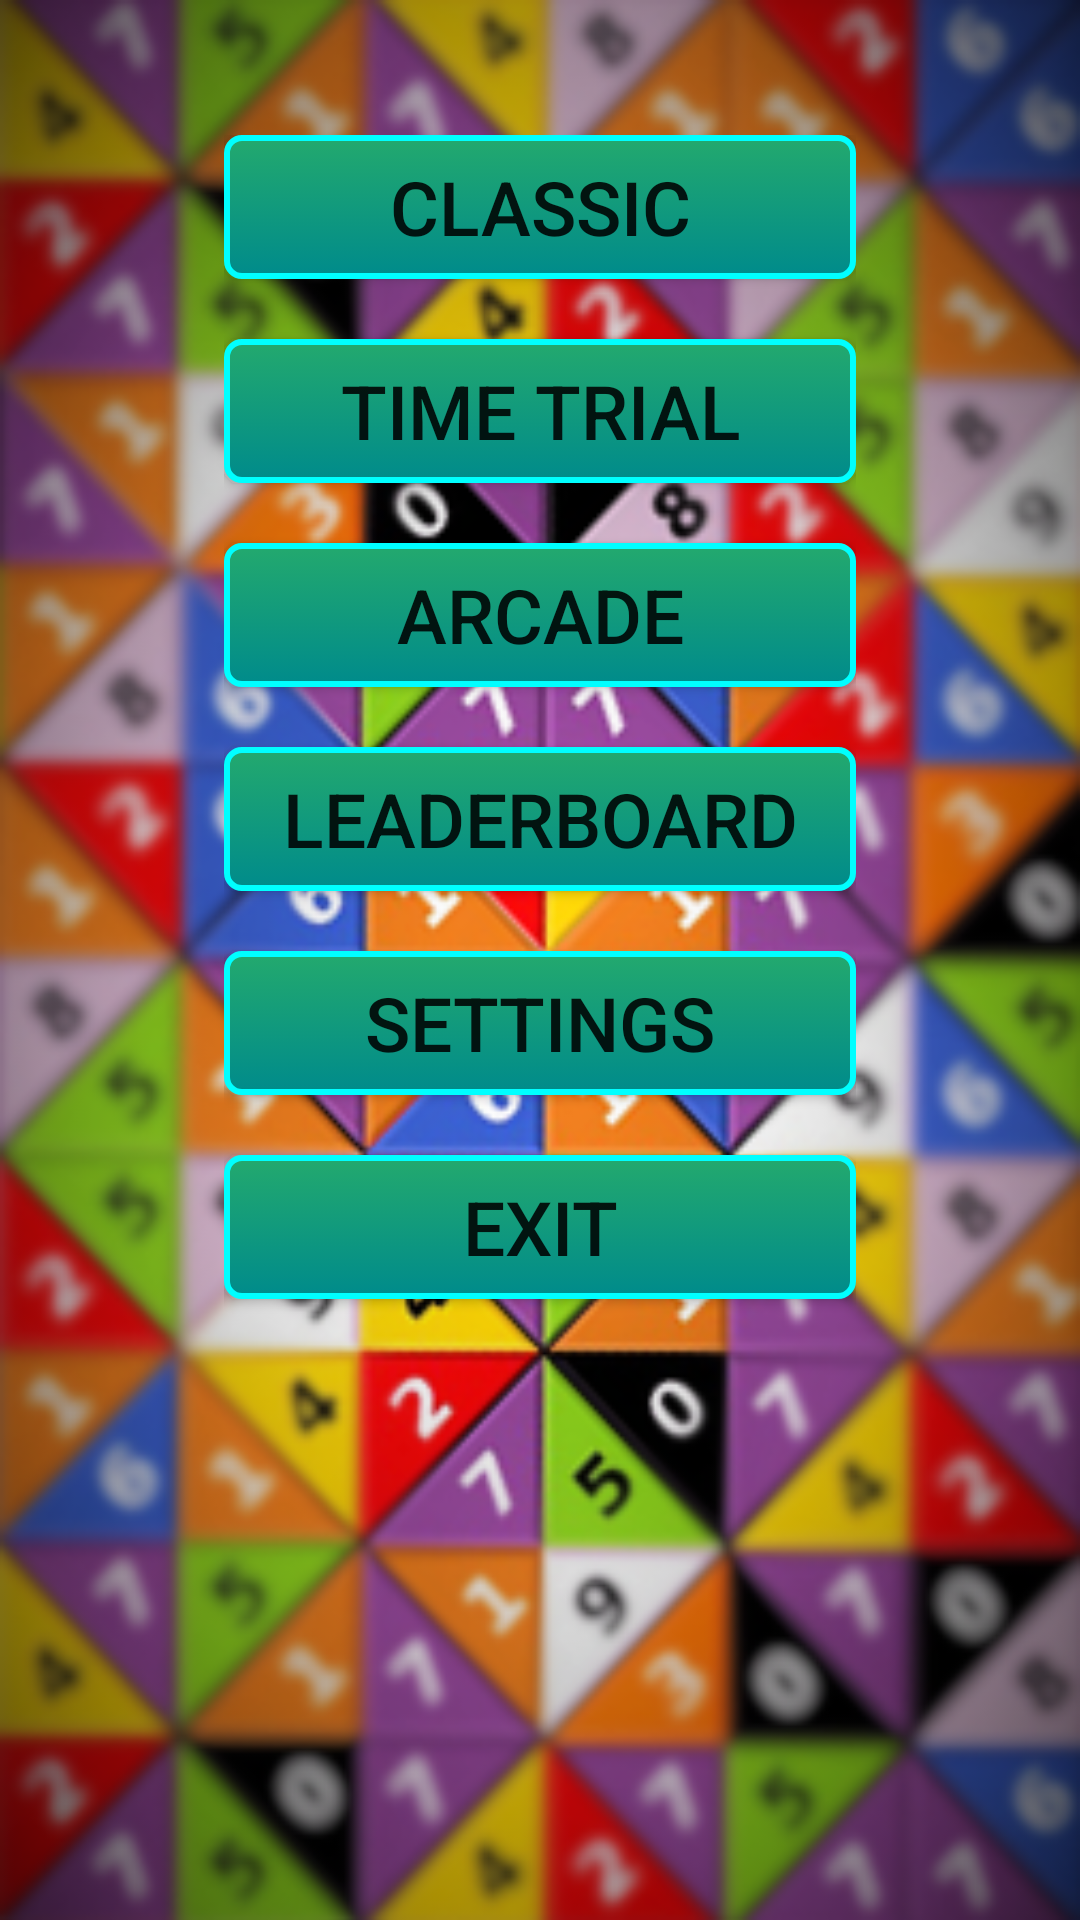

Here is an Android app screen rendered from its layout file. Give the layout XML and the strings, colors and styles it references.
<!-- AndroidManifest.xml: application theme AppTheme -->
<!-- res/layout/content_main_menu.xml -->
<?xml version="1.0" encoding="utf-8"?>
<RelativeLayout xmlns:android="http://schemas.android.com/apk/res/android"
    xmlns:tools="http://schemas.android.com/tools"
    android:layout_width="match_parent"
    android:layout_height="match_parent"
    android:background="@drawable/background"
    android:gravity="top"
    android:paddingBottom="@dimen/activity_vertical_margin"
    android:paddingLeft="@dimen/activity_horizontal_margin"
    android:paddingRight="@dimen/activity_horizontal_margin"
    android:paddingTop="@dimen/activity_vertical_margin"
    tools:context="com.andware.tetravex.MainMenu">

    <Space
        android:id="@+id/top_margin"
        android:layout_width="match_parent"
        android:layout_height="25dp"
        android:layout_alignParentTop="true" />

    <Space
        android:id="@+id/bottom_margin"
        android:layout_width="match_parent"
        android:layout_height="40dp"
        android:layout_alignParentBottom="true" />

    <Space
        android:id="@+id/left_margin"
        android:layout_width="75dp"
        android:layout_height="match_parent"
        android:layout_alignParentLeft="true" />

    <Space
        android:id="@+id/right_margin"
        android:layout_width="75dp"
        android:layout_height="match_parent"
        android:layout_alignParentRight="true" />

    <LinearLayout
        android:layout_above="@id/bottom_margin"
        android:layout_below="@id/top_margin"
        android:layout_toRightOf="@id/left_margin"
        android:layout_toLeftOf="@id/right_margin"
        android:layout_width="match_parent"
        android:layout_height="match_parent"
        android:orientation="vertical"
        android:layout_marginTop="20dp">


        <Button
            android:layout_width="match_parent"
            android:layout_height="wrap_content"
            android:textSize="25sp"
            android:text="@string/classic"
            android:background="@drawable/buttonclick"
            android:id="@+id/classicButton"
            android:layout_marginBottom="20dp"/>

        <Button
            android:layout_width="match_parent"
            android:layout_height="wrap_content"
            android:id="@+id/timeTrialButton"
            android:textSize="25sp"
            android:text="@string/time_trial"
            android:background="@drawable/buttonclick"
            android:layout_marginBottom="20dp" />

        <Button
            android:layout_width="match_parent"
            android:layout_height="wrap_content"
            android:text="@string/arcade"
            android:id="@+id/unknownTitleButton"
            android:background="@drawable/buttonclick"
            android:textSize="25sp"
            android:layout_marginBottom="20dp"/>

        <Button
            android:layout_width="match_parent"
            android:layout_height="wrap_content"
            android:text="@string/leaderboard"
            android:textSize="25sp"
            android:background="@drawable/buttonclick"
            android:id="@+id/leaderboardButton"
            android:layout_marginBottom="20dp"/>

        <Button
            android:layout_width="match_parent"
            android:layout_height="wrap_content"
            android:background="@drawable/buttonclick"
            android:text="@string/settings"
            android:id="@+id/settingsButton"
            android:textSize="25sp"
            android:layout_marginBottom="20dp" />

        <Button
            android:layout_width="match_parent"
            android:layout_height="wrap_content"
            android:text="@string/exit"
            android:textSize="25sp"
            android:background="@drawable/buttonclick"
            android:id="@+id/exitMainButton" />

    </LinearLayout>


</RelativeLayout>
<!-- resources referenced by this layout -->
<resources>
  <!-- drawable background: png bitmap (drawable, 182089 bytes) -->
  <!-- drawable buttonclick (drawable) -->
  <?xml version="1.0" encoding="utf-8"?>
  <selector xmlns:android="http://schemas.android.com/apk/res/android" >
      <item android:state_pressed="true" >
          <shape android:shape="rectangle"  >
              <corners android:radius="5dp" />
              <stroke android:width="1dip" android:color="@color/green_temp" />
              <gradient android:angle="-90" android:startColor="@color/green_temp" android:endColor="@color/green_temp"  />
          </shape>
      </item>
      <item android:state_focused="true">
          <shape android:shape="rectangle"  >
              <corners android:radius="5dp" />
              <stroke android:width="1dip" android:color="#971E05" />
              <solid android:color="#58857e"/>
          </shape>
      </item>
      <item >
          <shape android:shape="rectangle"  >
              <corners android:radius="5dp" />
              <stroke android:width="2dip" android:color="@color/cyan" />
              <gradient android:angle="-90" android:startColor="@color/green_temp" android:endColor="@color/dark_cyan" />
          </shape>
      </item>
  </selector>
  <string name="arcade">Arcade</string>
  <string name="classic">Classic</string>
  <string name="exit">Exit</string>
  <string name="leaderboard">Leaderboard</string>
  <string name="settings">Settings</string>
  <string name="time_trial">Time Trial</string>
  <style name="AppTheme" parent="Theme.AppCompat.Light.DarkActionBar">
          
          <item name="colorPrimary">@color/under_header</item>
          <item name="colorPrimaryDark">@color/top_header</item>
          <item name="colorAccent">@color/colorAccent</item>
      </style>
  <color name="green_temp">#23A96E</color>
  <color name="cyan">#00FFFF</color>
  <color name="dark_cyan">#008B8B</color>
  <color name="under_header">#12A2A2</color>
  <color name="top_header">#008B8B</color>
  <color name="colorAccent">#FF4081</color>
</resources>
